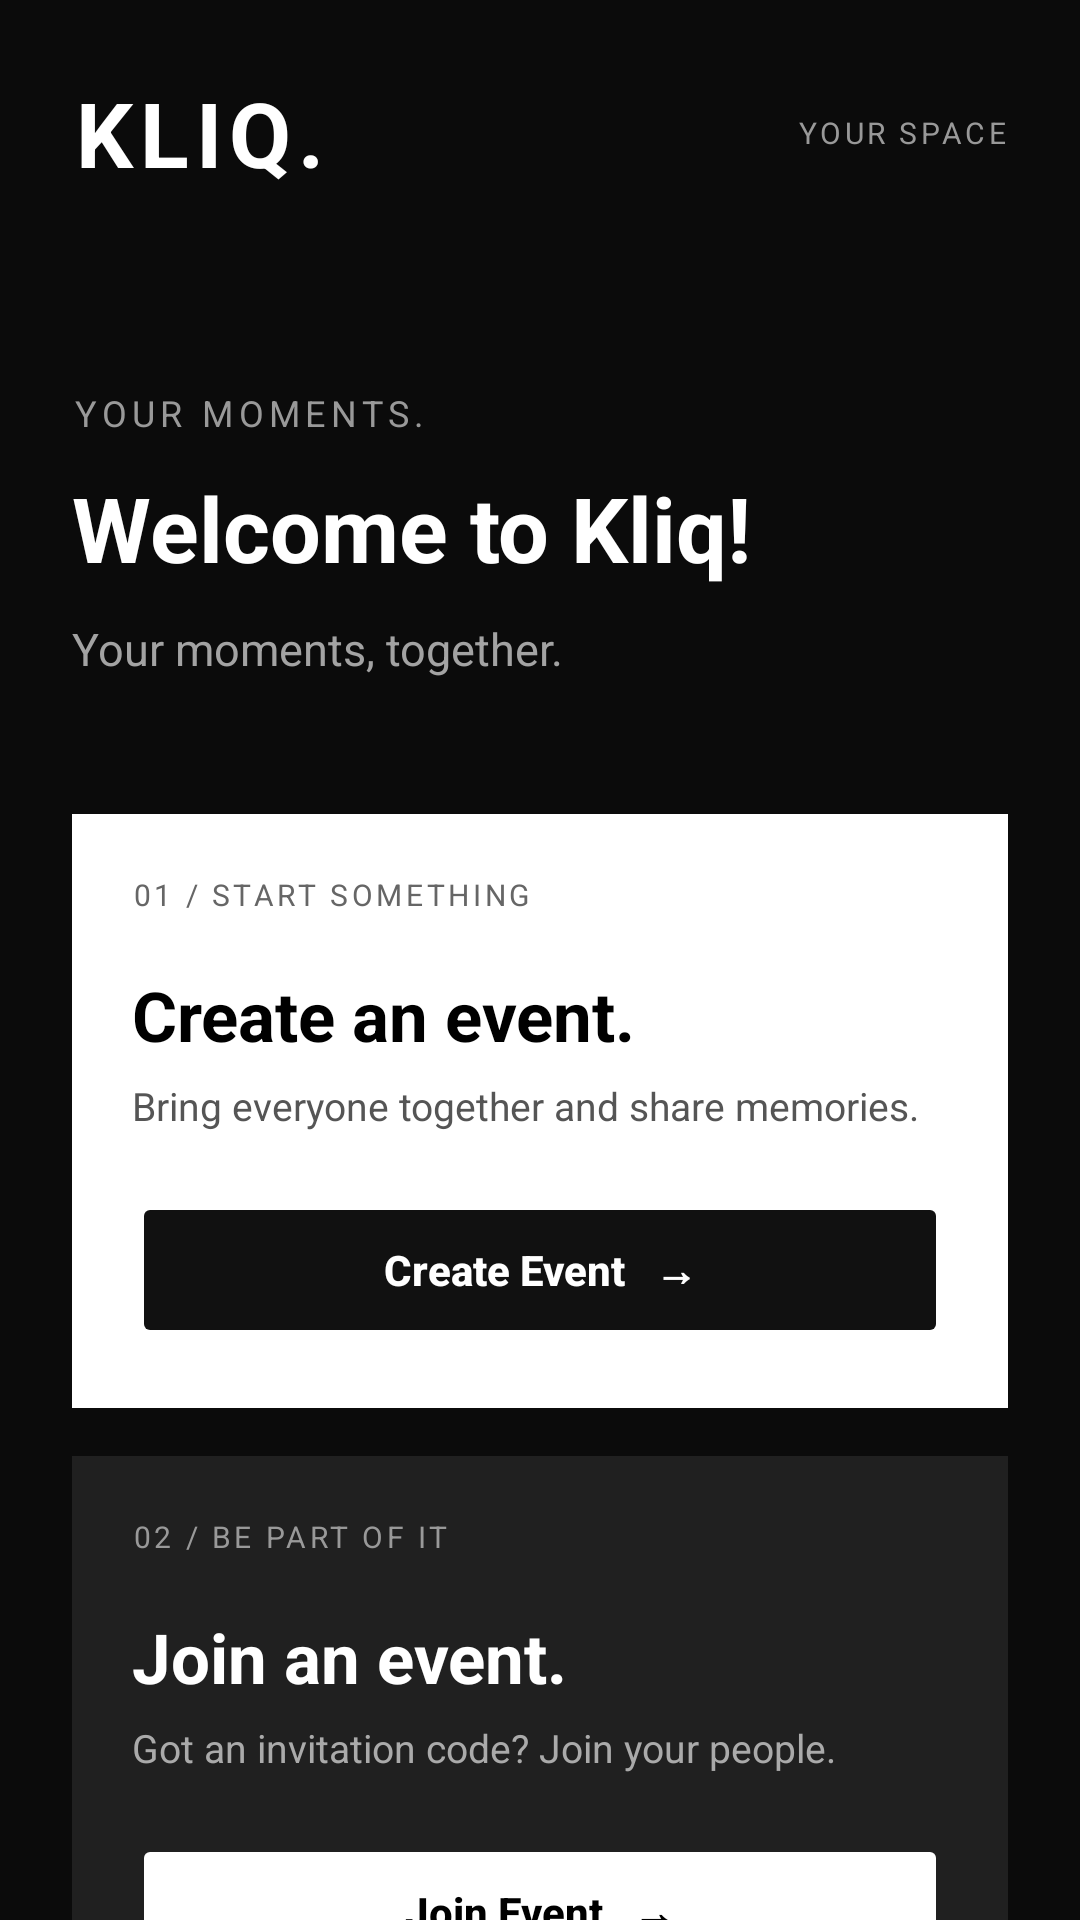

Android layout source for this screen:
<!-- AndroidManifest.xml: application theme Theme.Kliq -->
<!-- res/layout/activity_home.xml -->
<?xml version="1.0" encoding="utf-8"?>
<ScrollView xmlns:android="http://schemas.android.com/apk/res/android"
    android:layout_width="match_parent"
    android:layout_height="match_parent"
    android:background="#0B0B0B"
    android:fillViewport="true"
    android:scrollbars="none">

    <LinearLayout
        android:layout_width="match_parent"
        android:layout_height="wrap_content"
        android:orientation="vertical"
        android:padding="24dp">

        

        <LinearLayout
            android:layout_width="match_parent"
            android:layout_height="wrap_content"
            android:gravity="center_vertical"
            android:orientation="horizontal">

            <TextView
                android:layout_width="0dp"
                android:layout_height="wrap_content"
                android:layout_weight="1"
                android:text="KLIQ."
                android:textColor="#FFFFFF"
                android:textSize="30sp"
                android:textStyle="bold"
                android:letterSpacing="0.08" />

            <TextView
                android:layout_width="wrap_content"
                android:layout_height="wrap_content"
                android:text="YOUR SPACE"
                android:textColor="#999999"
                android:textSize="10sp"
                android:letterSpacing="0.12" />

        </LinearLayout>

        

        <LinearLayout
            android:layout_width="match_parent"
            android:layout_height="wrap_content"
            android:orientation="vertical"
            android:layout_marginTop="65dp">

            <TextView
                android:layout_width="wrap_content"
                android:layout_height="wrap_content"
                android:text="YOUR MOMENTS."
                android:textColor="#999999"
                android:textSize="12sp"
                android:letterSpacing="0.15" />

            <TextView
                android:id="@+id/tvWelcome"
                android:layout_width="match_parent"
                android:layout_height="wrap_content"
                android:layout_marginTop="10dp"
                android:text="Welcome to Kliq!"
                android:textColor="#FFFFFF"
                android:textSize="30sp"
                android:textStyle="bold"
                android:maxLines="2"
                android:ellipsize="end" />

            <TextView
                android:layout_width="wrap_content"
                android:layout_height="wrap_content"
                android:layout_marginTop="10dp"
                android:text="Your moments, together."
                android:textColor="#A3A3A3"
                android:textSize="15sp" />

        </LinearLayout>

        

        <LinearLayout
            android:layout_width="match_parent"
            android:layout_height="wrap_content"
            android:orientation="vertical"
            android:layout_marginTop="45dp"
            android:padding="20dp"
            android:background="#FFFFFF">

            <TextView
                android:layout_width="wrap_content"
                android:layout_height="wrap_content"
                android:text="01 / START SOMETHING"
                android:textColor="#666666"
                android:textSize="10sp"
                android:letterSpacing="0.12" />

            <TextView
                android:layout_width="wrap_content"
                android:layout_height="wrap_content"
                android:layout_marginTop="18dp"
                android:text="Create an event."
                android:textColor="#000000"
                android:textSize="23sp"
                android:textStyle="bold" />

            <TextView
                android:layout_width="wrap_content"
                android:layout_height="wrap_content"
                android:layout_marginTop="6dp"
                android:text="Bring everyone together and share memories."
                android:textColor="#555555"
                android:textSize="13sp" />

            <Button
                android:id="@+id/btnCreateEvent"
                android:layout_width="match_parent"
                android:layout_height="52dp"
                android:layout_marginTop="20dp"
                android:text="Create Event   →"
                android:textColor="#FFFFFF"
                android:textSize="14sp"
                android:textStyle="bold"
                android:textAllCaps="false"
                android:backgroundTint="#111111"
                android:stateListAnimator="@null" />

        </LinearLayout>

        

        <LinearLayout
            android:layout_width="match_parent"
            android:layout_height="wrap_content"
            android:orientation="vertical"
            android:layout_marginTop="16dp"
            android:padding="20dp"
            android:background="#202020">

            <TextView
                android:layout_width="wrap_content"
                android:layout_height="wrap_content"
                android:text="02 / BE PART OF IT"
                android:textColor="#999999"
                android:textSize="10sp"
                android:letterSpacing="0.12" />

            <TextView
                android:layout_width="wrap_content"
                android:layout_height="wrap_content"
                android:layout_marginTop="18dp"
                android:text="Join an event."
                android:textColor="#FFFFFF"
                android:textSize="23sp"
                android:textStyle="bold" />

            <TextView
                android:layout_width="wrap_content"
                android:layout_height="wrap_content"
                android:layout_marginTop="6dp"
                android:text="Got an invitation code? Join your people."
                android:textColor="#AAAAAA"
                android:textSize="13sp" />

            <Button
                android:id="@+id/btnJoinEvent"
                android:layout_width="match_parent"
                android:layout_height="52dp"
                android:layout_marginTop="20dp"
                android:text="Join Event   →"
                android:textColor="#000000"
                android:textSize="14sp"
                android:textStyle="bold"
                android:textAllCaps="false"
                android:backgroundTint="#FFFFFF"
                android:stateListAnimator="@null" />

        </LinearLayout>

        

        <LinearLayout
            android:layout_width="match_parent"
            android:layout_height="wrap_content"
            android:orientation="vertical"
            android:layout_marginTop="38dp">

            <TextView
                android:layout_width="wrap_content"
                android:layout_height="wrap_content"
                android:text="YOUR COLLECTION"
                android:textColor="#999999"
                android:textSize="11sp"
                android:letterSpacing="0.15" />

            <TextView
                android:layout_width="wrap_content"
                android:layout_height="wrap_content"
                android:layout_marginTop="8dp"
                android:text="My Events"
                android:textColor="#FFFFFF"
                android:textSize="24sp"
                android:textStyle="bold" />

            <Button
                android:id="@+id/btnMyEvents"
                android:layout_width="match_parent"
                android:layout_height="54dp"
                android:layout_marginTop="16dp"
                android:text="Explore your events   →"
                android:textColor="#FFFFFF"
                android:textSize="14sp"
                android:textAllCaps="false"
                android:backgroundTint="#292929"
                android:stateListAnimator="@null" />

        </LinearLayout>

        

        <Button
            android:id="@+id/btnLogout"
            android:layout_width="match_parent"
            android:layout_height="52dp"
            android:layout_marginTop="40dp"
            android:layout_marginBottom="20dp"
            android:text="Log Out"
            android:textColor="#AAAAAA"
            android:textSize="13sp"
            android:textAllCaps="false"
            android:backgroundTint="#0B0B0B"
            android:stateListAnimator="@null" />

    </LinearLayout>

</ScrollView>
<!-- resources referenced by this layout -->
<resources>
  <style name="Theme.Kliq" parent="Base.Theme.Kliq" />
  <style name="Base.Theme.Kliq" parent="Theme.Material3.DayNight.NoActionBar">
          
          
      </style>
</resources>
